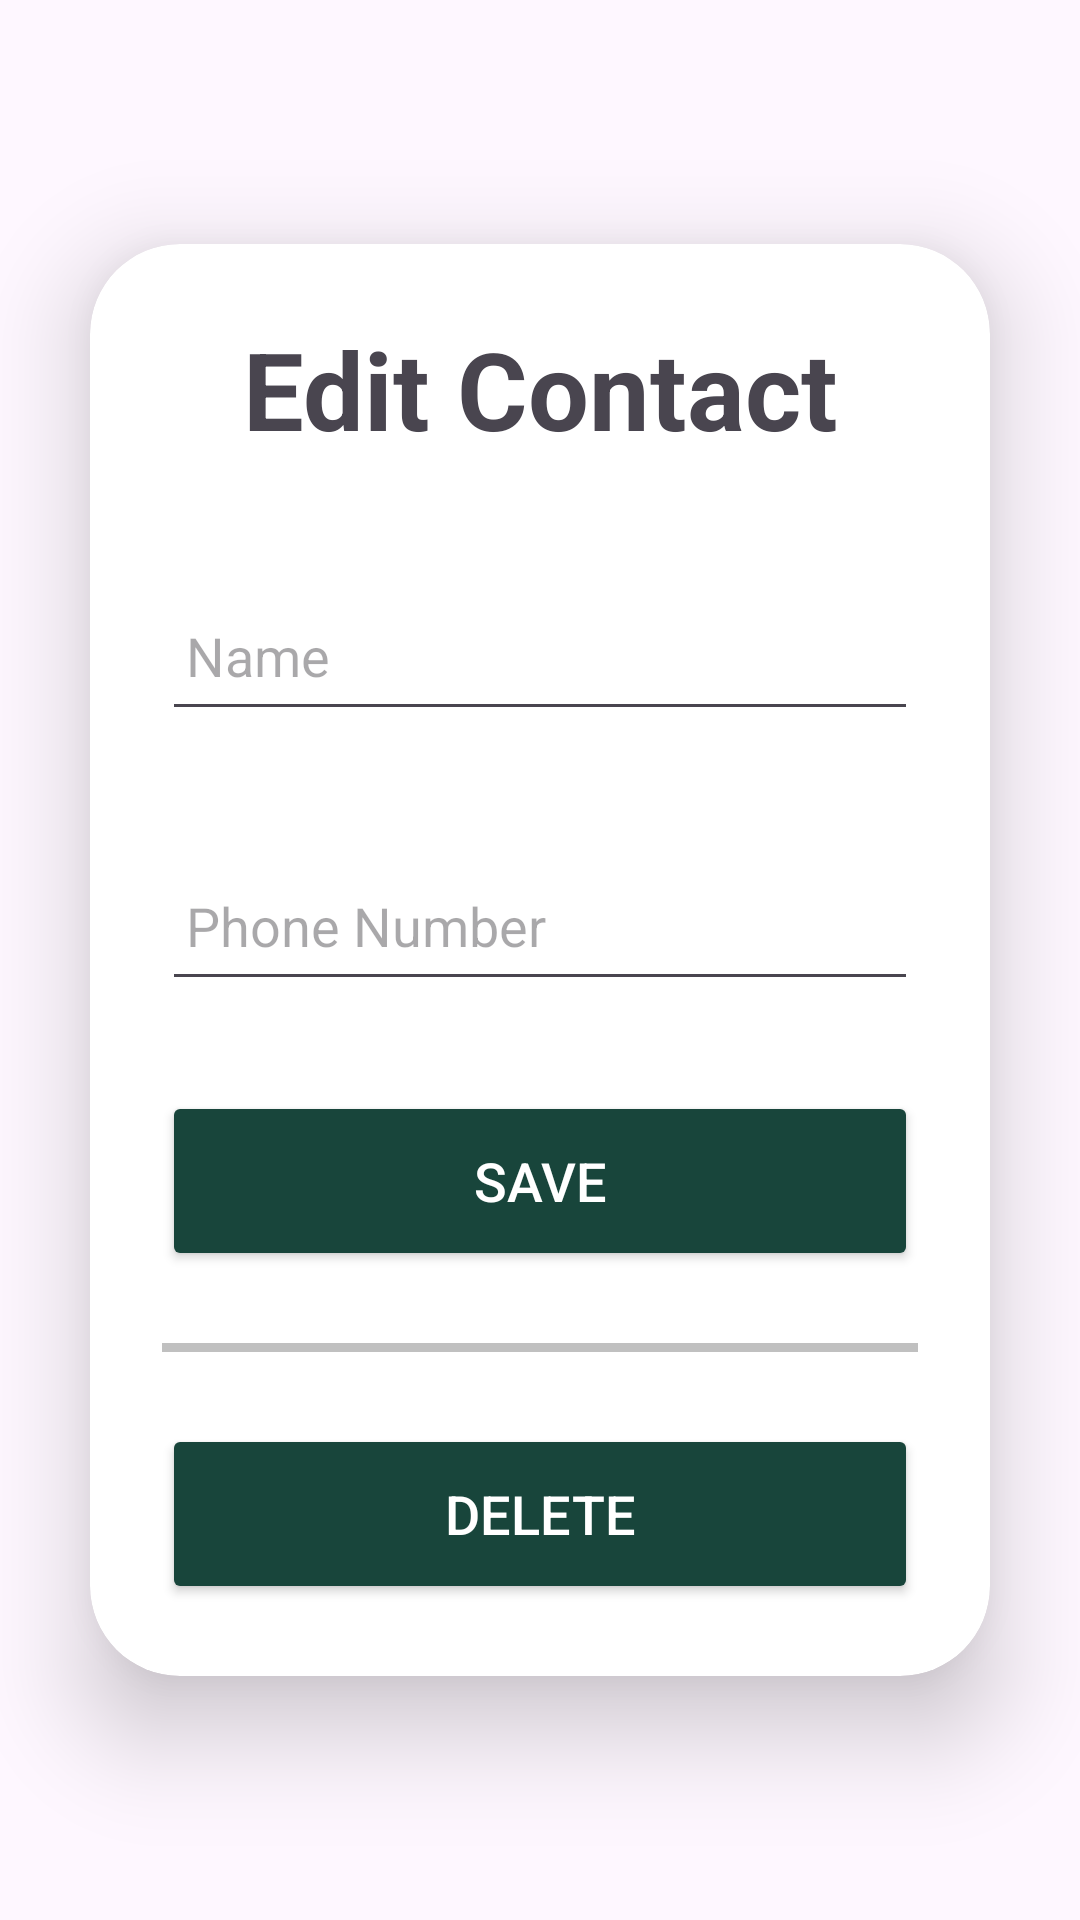

This screen was rendered from an Android layout file. Write that file and the resources it references.
<!-- AndroidManifest.xml: application theme Theme.MSUCompanion -->
<!-- res/layout/activity_edit_or_delete_contact.xml -->
<?xml version="1.0" encoding="utf-8"?>
<LinearLayout
    xmlns:android="http://schemas.android.com/apk/res/android"
    xmlns:app="http://schemas.android.com/apk/res-auto"
    xmlns:tools="http://schemas.android.com/tools"
    android:layout_width="match_parent"
    android:layout_height="match_parent"
    android:orientation="vertical"
    android:gravity="center"
    tools:context=".EditOrDeleteContactActivity">

    <androidx.cardview.widget.CardView
        android:layout_width="match_parent"
        android:layout_height="wrap_content"
        android:layout_margin="30dp"
        app:cardCornerRadius="30dp"
        app:cardElevation="20dp">

        <LinearLayout
            android:layout_width="match_parent"
            android:layout_height="wrap_content"
            android:orientation="vertical"
            android:layout_gravity="center_horizontal"
            android:padding="24dp">

            <TextView
                android:id="@+id/EditContactText"
                android:layout_width="match_parent"
                android:layout_height="wrap_content"
                android:text="@string/editContactText"
                android:textAlignment="center"
                android:textSize="36sp"
                android:textStyle="bold" />

            <EditText
                android:id="@+id/editName"
                android:layout_width="match_parent"
                android:layout_height="50dp"
                android:layout_marginTop="40dp"
                android:autofillHints="name"
                android:drawablePadding="8dp"
                android:hint="@string/contactNameHint"
                android:inputType="text"
                android:padding="8dp"
                android:textColorHighlight="@color/cardview_dark_background" />

            <EditText
                android:id="@+id/editPhone"
                android:layout_width="match_parent"
                android:layout_height="50dp"
                android:layout_marginTop="40dp"
                android:autofillHints="phone"
                android:drawablePadding="8dp"
                android:hint="@string/contactPhoneHint"
                android:inputType="phone"
                android:padding="8dp"
                android:textColorHighlight="@color/cardview_dark_background" />

            <Button
                android:id="@+id/saveButton"
                android:layout_width="match_parent"
                android:layout_height="60dp"
                android:layout_marginTop="30dp"
                android:onClick="onSave"
                android:text="@string/saveText"
                android:textSize="18sp"
                app:cornerRadius="20dp"
                android:textColor="@color/white"
                android:backgroundTint="@color/msu_green"/>

            <View
                android:layout_width="match_parent"
                android:layout_height="3dp"
                android:layout_marginTop="24dp"
                android:background="#c0c0c0" />

            <Button
                android:id="@+id/deleteButton"
                android:layout_width="match_parent"
                android:layout_height="60dp"
                android:layout_marginTop="24dp"
                android:onClick="onDelete"
                android:text="@string/deleteText"
                android:textSize="18sp"
                app:cornerRadius="20dp"
                android:textColor="@color/white"
                android:backgroundTint="@color/msu_green"/>

        </LinearLayout>
    </androidx.cardview.widget.CardView>
</LinearLayout>
<!-- resources referenced by this layout -->
<resources>
  <color name="msu_green">#18453B</color>
  <color name="white">#FFFFFFFF</color>
  <string name="contactNameHint">Name</string>
  <string name="contactPhoneHint">Phone Number</string>
  <string name="deleteText">Delete</string>
  <string name="editContactText">Edit Contact</string>
  <string name="saveText">Save</string>
  <style name="Theme.MSUCompanion" parent="Base.Theme.MSUCompanion" />
  <style name="Base.Theme.MSUCompanion" parent="Theme.Material3.DayNight.NoActionBar">
          
          
      </style>
</resources>
